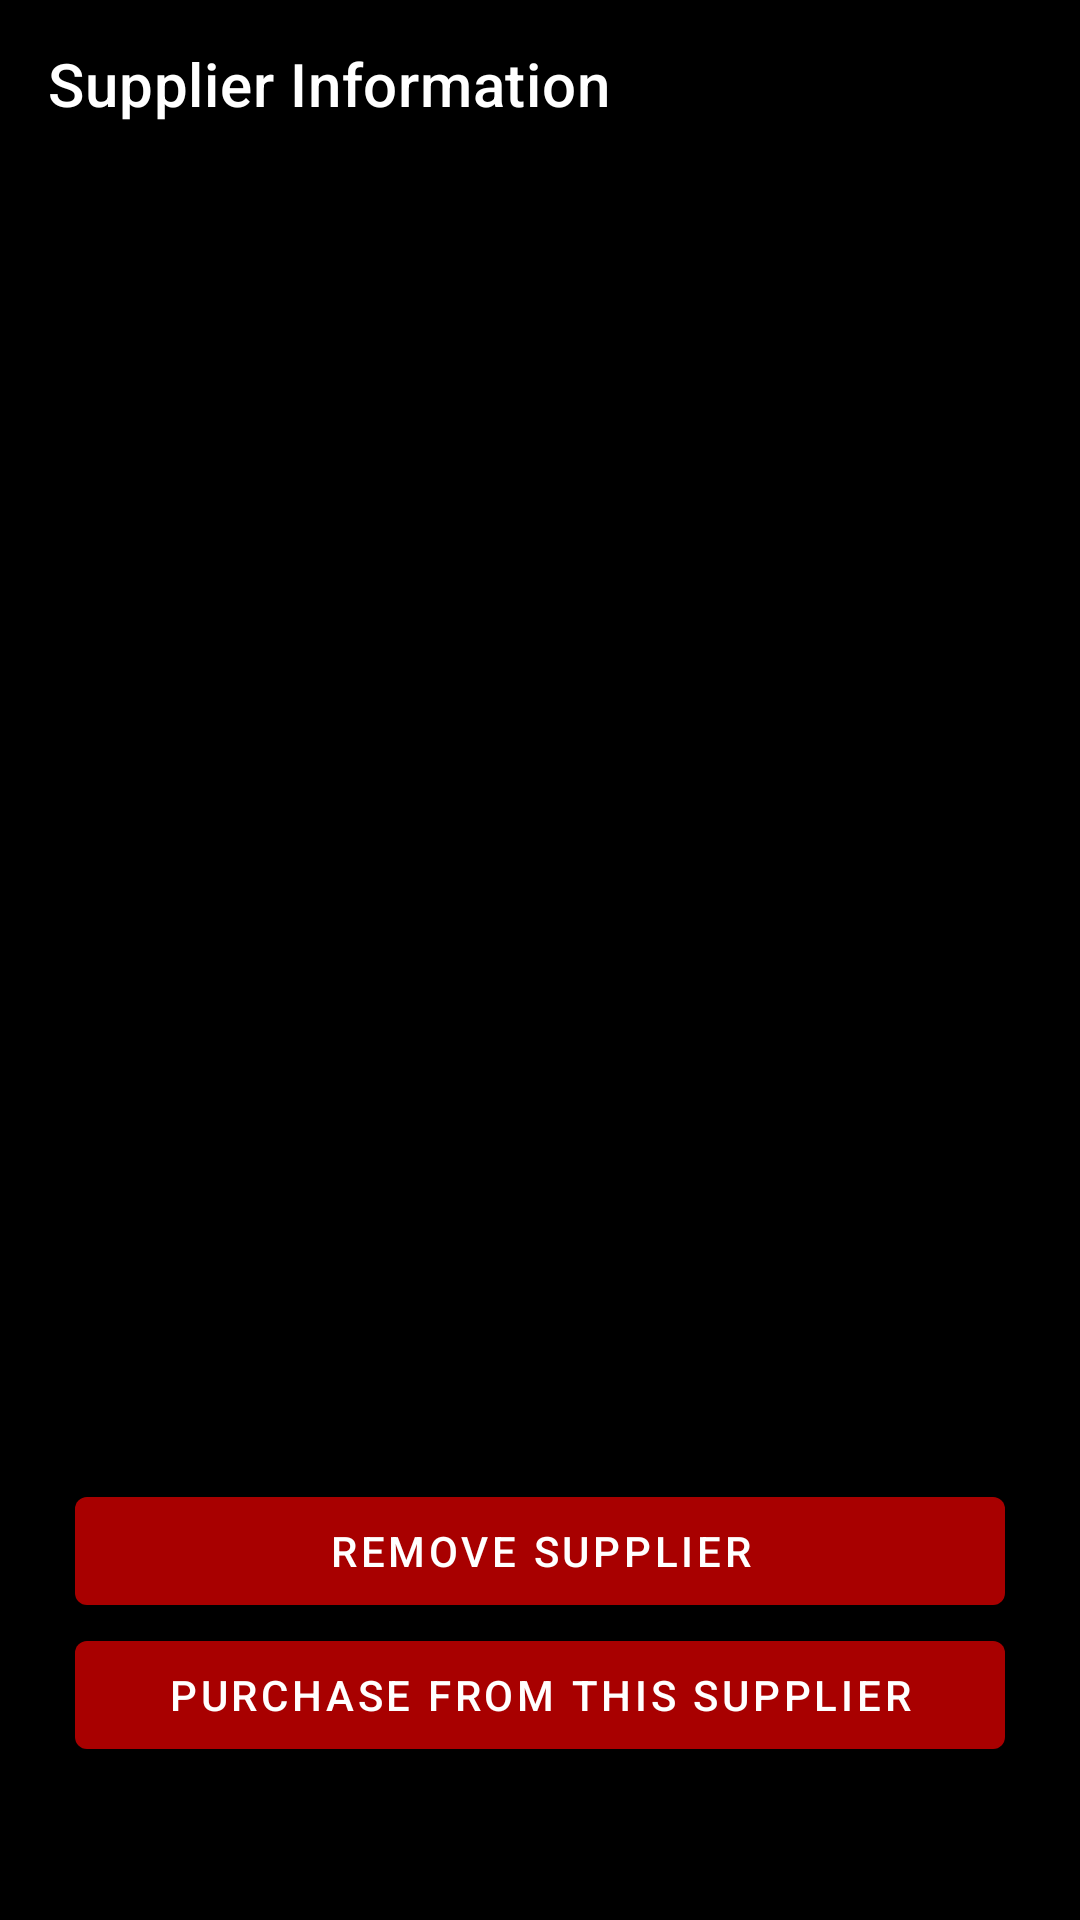

Layout XML and referenced resources for this Android screen:
<!-- AndroidManifest.xml: application theme AppTheme -->
<!-- res/layout/supplierinformation_activity.xml -->
<?xml version="1.0" encoding="utf-8"?>
<LinearLayout xmlns:android="http://schemas.android.com/apk/res/android"
    android:layout_width="match_parent"
    android:layout_height="match_parent"
    xmlns:app="http://schemas.android.com/apk/res-auto"
    android:background="@color/colorPrimaryDark"
    android:orientation="vertical">

    <com.google.android.material.appbar.MaterialToolbar
        android:layout_width="match_parent"
        android:layout_height="wrap_content"
        app:title="Supplier Information"/>

    <com.google.android.material.textview.MaterialTextView
        android:id="@+id/supplierInformationActivity_supplierName_TextView"
        android:layout_width="match_parent"
        android:layout_height="wrap_content"
        android:layout_marginBottom="10dp"
        android:textSize="20sp"
        android:textColor="@color/mainTextColor"
        android:textAlignment="center"
        />

    <ListView
        android:id="@+id/supplierInformationActivity_supplierModels_ListView"
        android:layout_width="match_parent"
        android:layout_height="400dp"/>

    <com.google.android.material.button.MaterialButton
        android:layout_width="match_parent"
        android:textColor="@color/mainTextColor"
        android:layout_marginLeft="25dp"
        android:layout_marginRight="25dp"
        android:onClick="removeSupplier"
        android:layout_height="wrap_content"
        android:text="@string/removeSupplier"/>
    <com.google.android.material.button.MaterialButton
        android:layout_width="match_parent"
        android:layout_height="wrap_content"
        android:text="@string/purchaseFromThisSupplier"
        android:onClick="goToPurchaseFromSupplier"
        android:textColor="@color/mainTextColor"
        android:layout_marginLeft="25dp"
        android:layout_marginRight="25dp"/>

</LinearLayout>
<!-- resources referenced by this layout -->
<resources>
  <color name="colorPrimaryDark">#000000</color>
  <color name="mainTextColor">#FFFFFF</color>
  <string name="purchaseFromThisSupplier">Purchase from this Supplier</string>
  <string name="removeSupplier">Remove Supplier</string>
  <style name="AppTheme" parent="Theme.MaterialComponents.NoActionBar">
          
          <item name="colorPrimary">@color/colorPrimary</item>
          <item name="colorPrimaryDark">@color/colorPrimaryDark</item>
          
       </style>
  <color name="colorPrimary">#A80000</color>
</resources>
